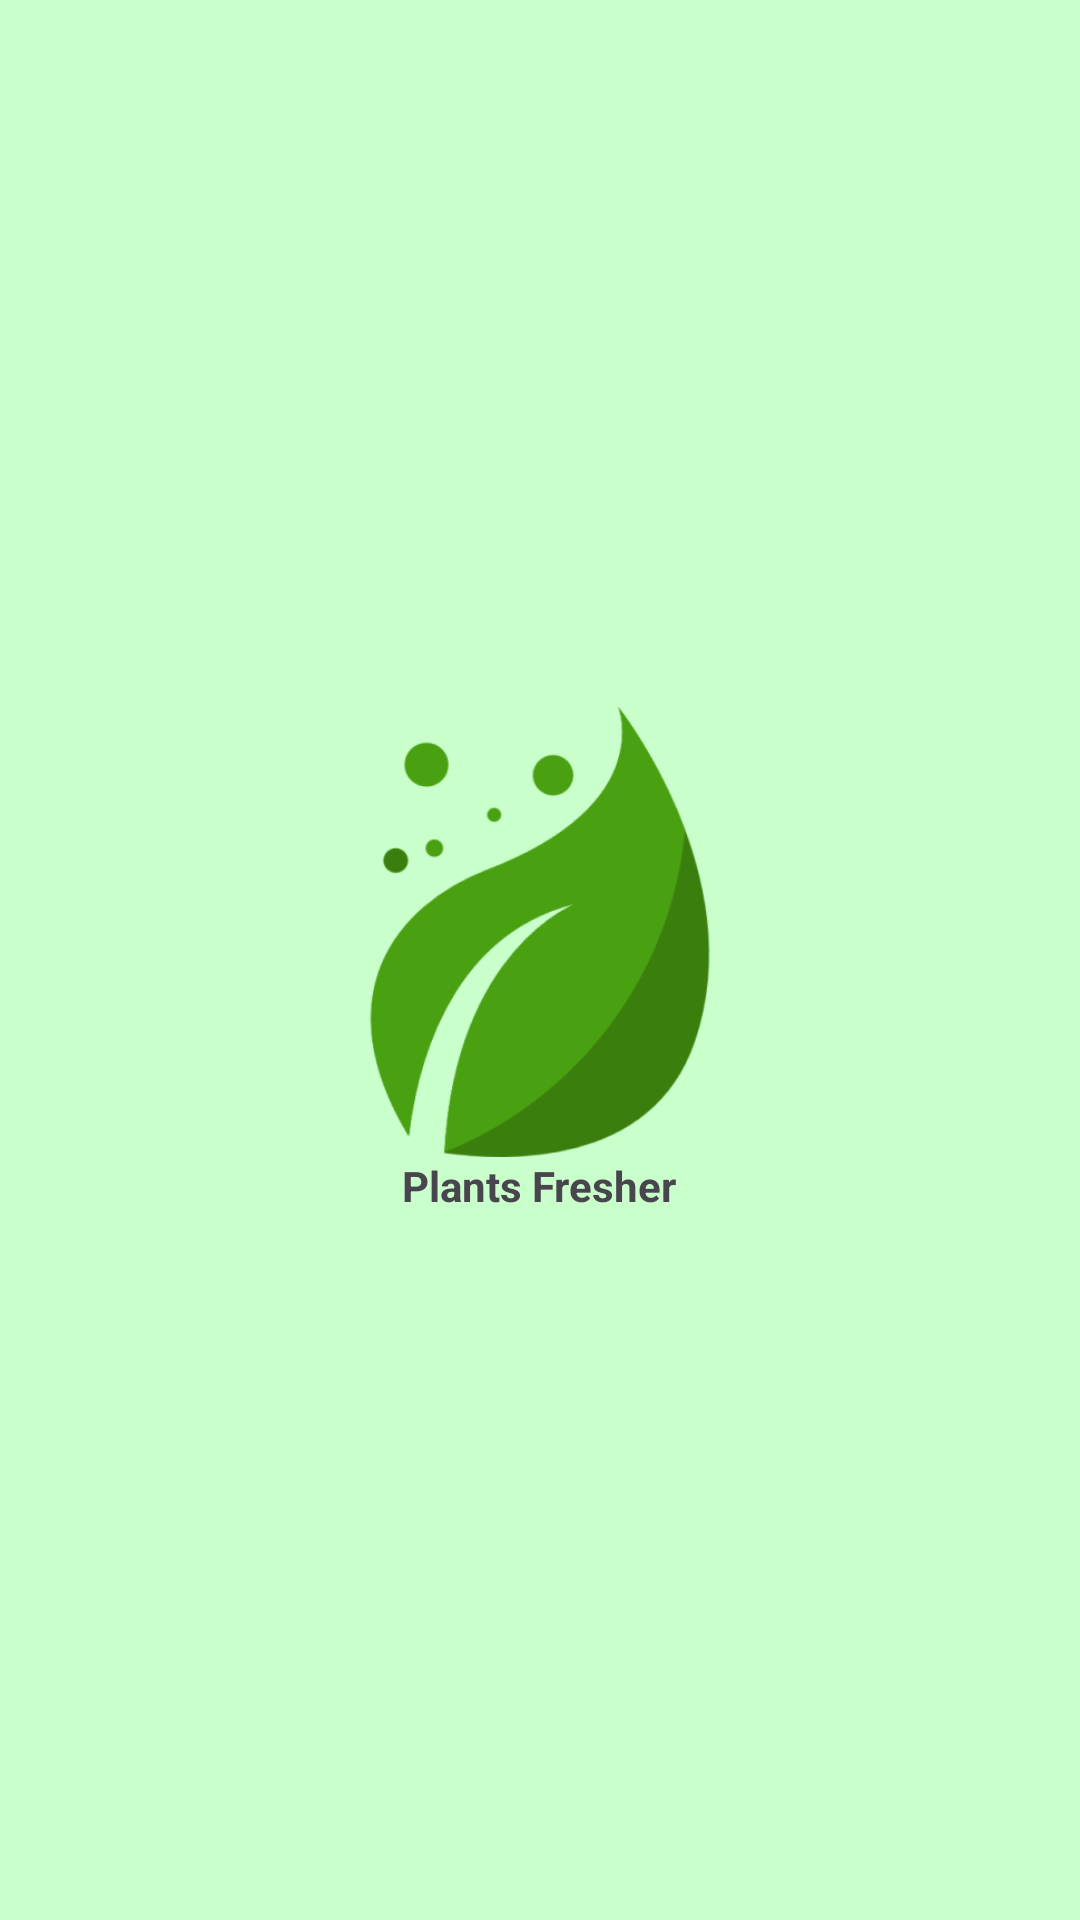

Android layout source for this screen:
<!-- AndroidManifest.xml: application theme Theme.PlantsFresher -->
<!-- res/layout/activity_splash.xml -->
<?xml version="1.0" encoding="utf-8"?>
<androidx.constraintlayout.widget.ConstraintLayout xmlns:android="http://schemas.android.com/apk/res/android"
    xmlns:app="http://schemas.android.com/apk/res-auto"
    xmlns:tools="http://schemas.android.com/tools"
    android:id="@+id/main"
    android:layout_width="match_parent"
    android:layout_height="match_parent"
    android:background="@color/light_green"
    tools:context=".activity.SplashActivity">

    <LinearLayout
        android:layout_width="wrap_content"
        android:layout_height="wrap_content"
        android:orientation="vertical"
        app:layout_constraintBottom_toBottomOf="parent"
        app:layout_constraintEnd_toEndOf="parent"
        app:layout_constraintHorizontal_bias="0.5"
        app:layout_constraintStart_toStartOf="parent"
        app:layout_constraintTop_toTopOf="parent"
        app:layout_constraintVertical_bias="0.5"
        tools:ignore="UseCompoundDrawables">

        <ImageView
            android:layout_width="150dp"
            android:layout_height="150dp"
            android:src="@drawable/splash"
            />

        <TextView
            android:layout_width="wrap_content"
            android:layout_height="wrap_content"
            android:text="Plants Fresher"
            android:textStyle="bold"
            android:layout_gravity="center"
            />
    </LinearLayout>

</androidx.constraintlayout.widget.ConstraintLayout>
<!-- resources referenced by this layout -->
<resources>
  <color name="light_green">#C9FFCB</color>
  <!-- drawable splash: png bitmap (drawable, 21127 bytes) -->
  <style name="Theme.PlantsFresher" parent="Base.Theme.PlantsFresher" />
  <style name="Base.Theme.PlantsFresher" parent="Theme.Material3.DayNight.NoActionBar">
          
          
           <item name="android:statusBarColor">@color/black</item>
      </style>
  <color name="black">#FF000000</color>
</resources>
